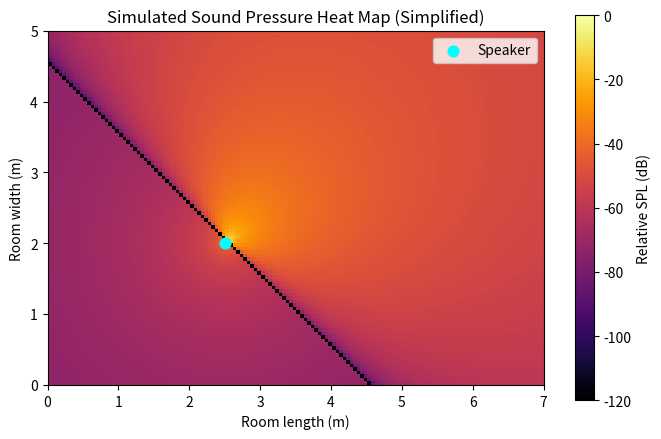

Source code (Python):
import numpy as np
import matplotlib.pyplot as plt

# --- Room setup ---
room_length = 7.0   # meters (X)
room_width = 5.0    # meters (Y)
speaker_height = 1.2  # meters
grid_res = 0.05  # grid resolution in meters

x = np.arange(0, room_length, grid_res)
y = np.arange(0, room_width, grid_res)
X, Y = np.meshgrid(x, y)

# --- Speaker setup ---
speaker_pos = np.array([2.5, 2.0, speaker_height])  # (x, y, z)
direction_angle = np.deg2rad(45)  # degrees -> radians, 0° faces +x

# --- Compute directionality ---
dx = X - speaker_pos[0]
dy = Y - speaker_pos[1]
dist = np.sqrt(dx**2 + dy**2) + 1e-2 # avoid division by zero

# Angle between speaker direction and point
theta = np.arctan2(dy, dx) - direction_angle
directivity = np.cos(theta)
directivity[directivity < 0] = 0.05  # back of speaker = no sound

# --- Simple sound pressure model ---
p = directivity / dist  # 1/r decay
p /= np.max(p)  # normalize to max = 1

# Convert to SPL (0 dB = max pressure)
spl = 20 * np.log10(p + 1e-6)

# --- Plot heat map ---
plt.figure(figsize=(8, 5))
plt.imshow(spl, extent=(0, room_length, 0, room_width), origin='lower', cmap='inferno')
plt.colorbar(label='Relative SPL (dB)')
plt.scatter(speaker_pos[0], speaker_pos[1], c='cyan', s=60, label='Speaker')
plt.title('Simulated Sound Pressure Heat Map (Simplified)')
plt.xlabel('Room length (m)')
plt.ylabel('Room width (m)')
plt.legend()
plt.show()
